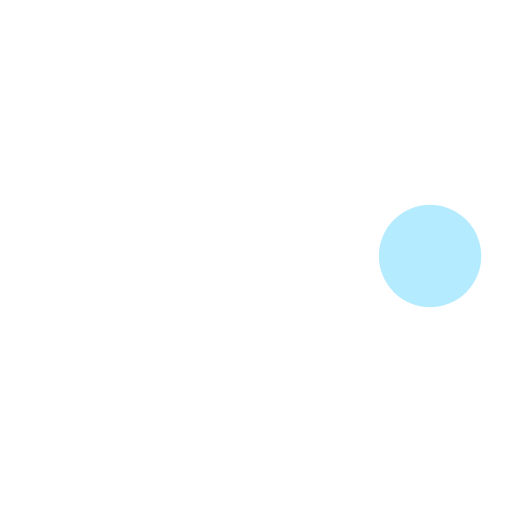
t = 0.00 s
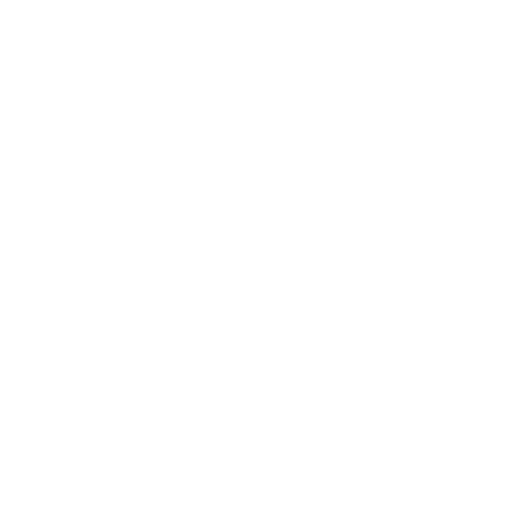
t = 0.19 s
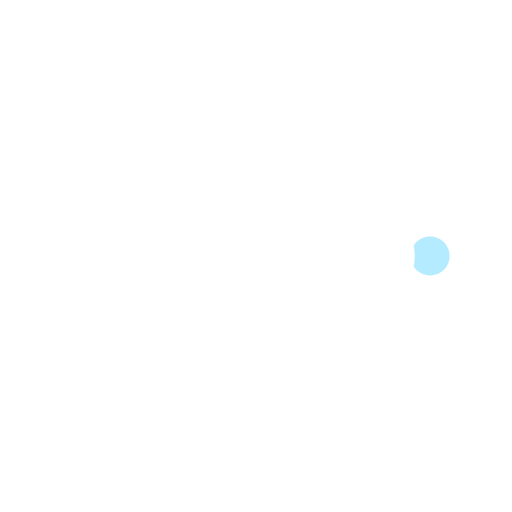
t = 0.31 s
t = 0.50 s: frame unchanged from t = 0.00 s, image omitted
t = 0.69 s: frame unchanged from t = 0.19 s, image omitted
t = 0.81 s: frame unchanged from t = 0.31 s, image omitted

The animated SVG that drew these frames (rendered in a browser with its animation timeline set to each time). Animation: 10 SMIL elements (animate=10); one cycle of 1.00 s, repeats indefinitely.

<?xml version="1.0" encoding="utf-8"?>
<svg xmlns="http://www.w3.org/2000/svg" xmlns:xlink="http://www.w3.org/1999/xlink" style="margin: auto; background: transparent; display: block; shape-rendering: auto;" width="200px" height="50px" viewBox="0 0 100 100" preserveAspectRatio="xMidYMid">
<circle cx="84" cy="50" r="10" fill="#fff">
    <animate attributeName="r" repeatCount="indefinite" dur="0.25s" calcMode="spline" keyTimes="0;1" values="10;0" keySplines="0 0.5 0.5 1" begin="0s"></animate>
    <animate attributeName="fill" repeatCount="indefinite" dur="1s" calcMode="discrete" keyTimes="0;0.25;0.5;0.75;1" values="#b4ebff;#b4ebff;#b4ebff;#b4ebff;#b4ebff" begin="0s"></animate>
</circle>
<circle cx="16" cy="50" r="10" fill="#fff">
  <animate attributeName="r" repeatCount="indefinite" dur="1s" calcMode="spline" keyTimes="0;0.25;0.5;0.75;1" values="0;0;10;10;10" keySplines="0 0.5 0.5 1;0 0.5 0.5 1;0 0.5 0.5 1;0 0.5 0.5 1" begin="0s"></animate>
  <animate attributeName="cx" repeatCount="indefinite" dur="1s" calcMode="spline" keyTimes="0;0.25;0.5;0.75;1" values="16;16;16;50;84" keySplines="0 0.5 0.5 1;0 0.5 0.5 1;0 0.5 0.5 1;0 0.5 0.5 1" begin="0s"></animate>
</circle>
<circle cx="50" cy="50" r="10" fill="#fff">
  <animate attributeName="r" repeatCount="indefinite" dur="1s" calcMode="spline" keyTimes="0;0.25;0.5;0.75;1" values="0;0;10;10;10" keySplines="0 0.5 0.5 1;0 0.5 0.5 1;0 0.5 0.5 1;0 0.5 0.5 1" begin="-0.25s"></animate>
  <animate attributeName="cx" repeatCount="indefinite" dur="1s" calcMode="spline" keyTimes="0;0.25;0.5;0.75;1" values="16;16;16;50;84" keySplines="0 0.5 0.5 1;0 0.5 0.5 1;0 0.5 0.5 1;0 0.5 0.5 1" begin="-0.25s"></animate>
</circle>
<circle cx="84" cy="50" r="10" fill="#fff">
  <animate attributeName="r" repeatCount="indefinite" dur="1s" calcMode="spline" keyTimes="0;0.25;0.5;0.75;1" values="0;0;10;10;10" keySplines="0 0.5 0.5 1;0 0.5 0.5 1;0 0.5 0.5 1;0 0.5 0.5 1" begin="-0.5s"></animate>
  <animate attributeName="cx" repeatCount="indefinite" dur="1s" calcMode="spline" keyTimes="0;0.25;0.5;0.75;1" values="16;16;16;50;84" keySplines="0 0.5 0.5 1;0 0.5 0.5 1;0 0.5 0.5 1;0 0.5 0.5 1" begin="-0.5s"></animate>
</circle>
<circle cx="16" cy="50" r="10" fill="#fff">
  <animate attributeName="r" repeatCount="indefinite" dur="1s" calcMode="spline" keyTimes="0;0.25;0.5;0.75;1" values="0;0;10;10;10" keySplines="0 0.5 0.5 1;0 0.5 0.5 1;0 0.5 0.5 1;0 0.5 0.5 1" begin="-0.75s"></animate>
  <animate attributeName="cx" repeatCount="indefinite" dur="1s" calcMode="spline" keyTimes="0;0.25;0.5;0.75;1" values="16;16;16;50;84" keySplines="0 0.5 0.5 1;0 0.5 0.5 1;0 0.5 0.5 1;0 0.5 0.5 1" begin="-0.75s"></animate>
</circle>
</svg>
